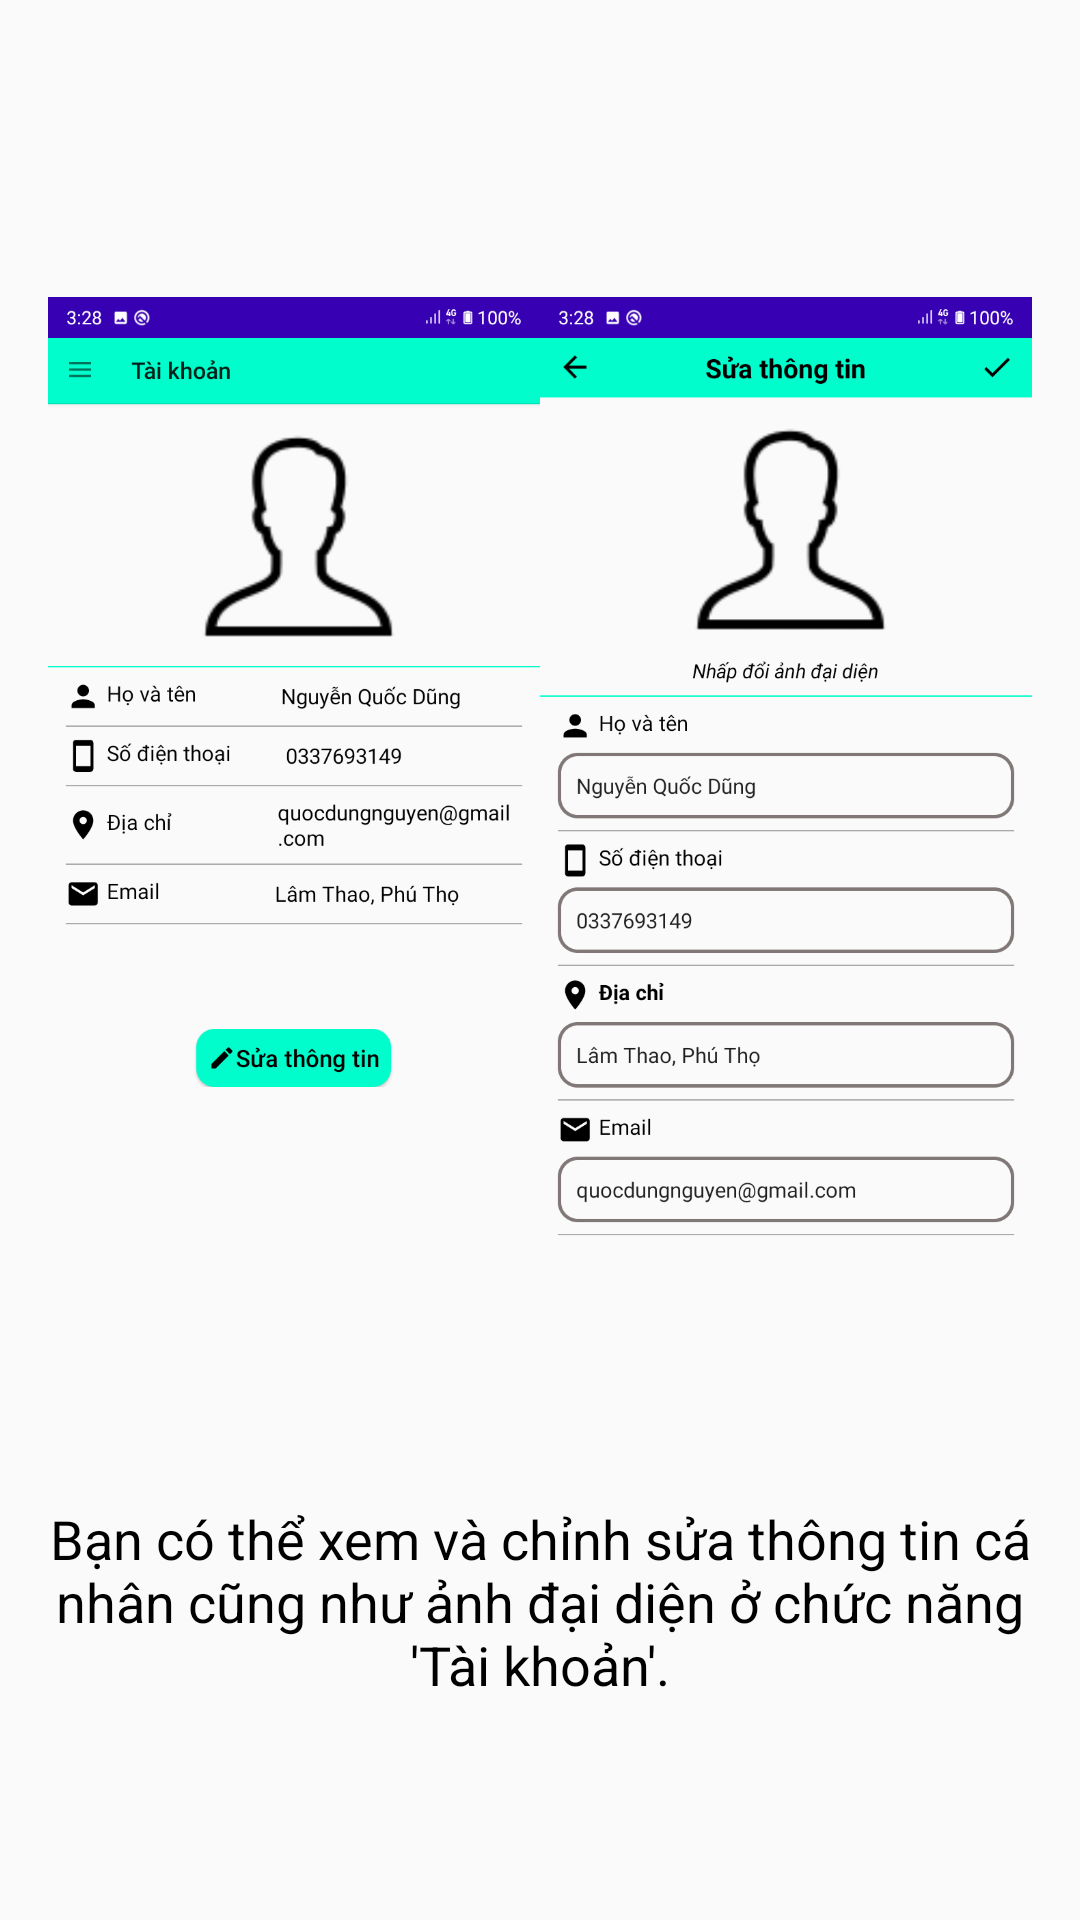

Android layout source for this screen:
<!-- AndroidManifest.xml: application theme Theme.QLBDT -->
<!-- res/layout/fragment_tutorial6.xml -->
<?xml version="1.0" encoding="utf-8"?>
<LinearLayout xmlns:android="http://schemas.android.com/apk/res/android"
    xmlns:tools="http://schemas.android.com/tools"
    android:layout_width="match_parent"
    android:layout_height="match_parent"
    android:gravity="center"
    android:orientation="vertical"
    android:padding="16dp"
    tools:context=".fFragment.TutorialFragment2">

    <LinearLayout
        android:layout_width="wrap_content"
        android:layout_height="408dp">

        <ImageView
            android:layout_width="0dp"
            android:layout_height="wrap_content"
            android:layout_weight="1"
            android:src="@drawable/acc_tutorial" />

        <ImageView
            android:layout_width="0dp"
            android:layout_height="wrap_content"
            android:layout_weight="1"
            android:src="@drawable/edit_infor_acc_tutorial" />
    </LinearLayout>

    <TextView
        android:layout_width="wrap_content"
        android:layout_height="wrap_content"
        android:layout_marginTop="20dp"
        android:gravity="center"
        android:text="Bạn có thể xem và chỉnh sửa thông tin cá nhân cũng như ảnh đại diện ở chức năng 'Tài khoản'."
        android:textColor="@color/black"
        android:textSize="18sp" />


</LinearLayout>
<!-- resources referenced by this layout -->
<resources>
  <color name="black">#FF000000</color>
  <!-- drawable acc_tutorial: png bitmap (drawable, 75081 bytes) -->
  <!-- drawable edit_infor_acc_tutorial: png bitmap (drawable, 86104 bytes) -->
  <style name="Theme.QLBDT" parent="Theme.AppCompat.DayNight.NoActionBar">
          
          <item name="colorPrimary">@color/purple_500</item>
          <item name="colorPrimaryVariant">@color/black</item>
          <item name="colorOnPrimary">@color/white</item>
          
          <item name="colorSecondary">@color/teal_200</item>
          <item name="colorSecondaryVariant">@color/teal_700</item>
          <item name="colorOnSecondary">@color/black</item>
          
          <item name="android:statusBarColor" tools:targetApi="l">?attr/colorPrimaryVariant</item>
          
      </style>
  <color name="purple_500">#FF6200EE</color>
  <color name="white">#FFFFFFFF</color>
  <color name="teal_200">#FF03DAC5</color>
  <color name="teal_700">#FF018786</color>
</resources>
